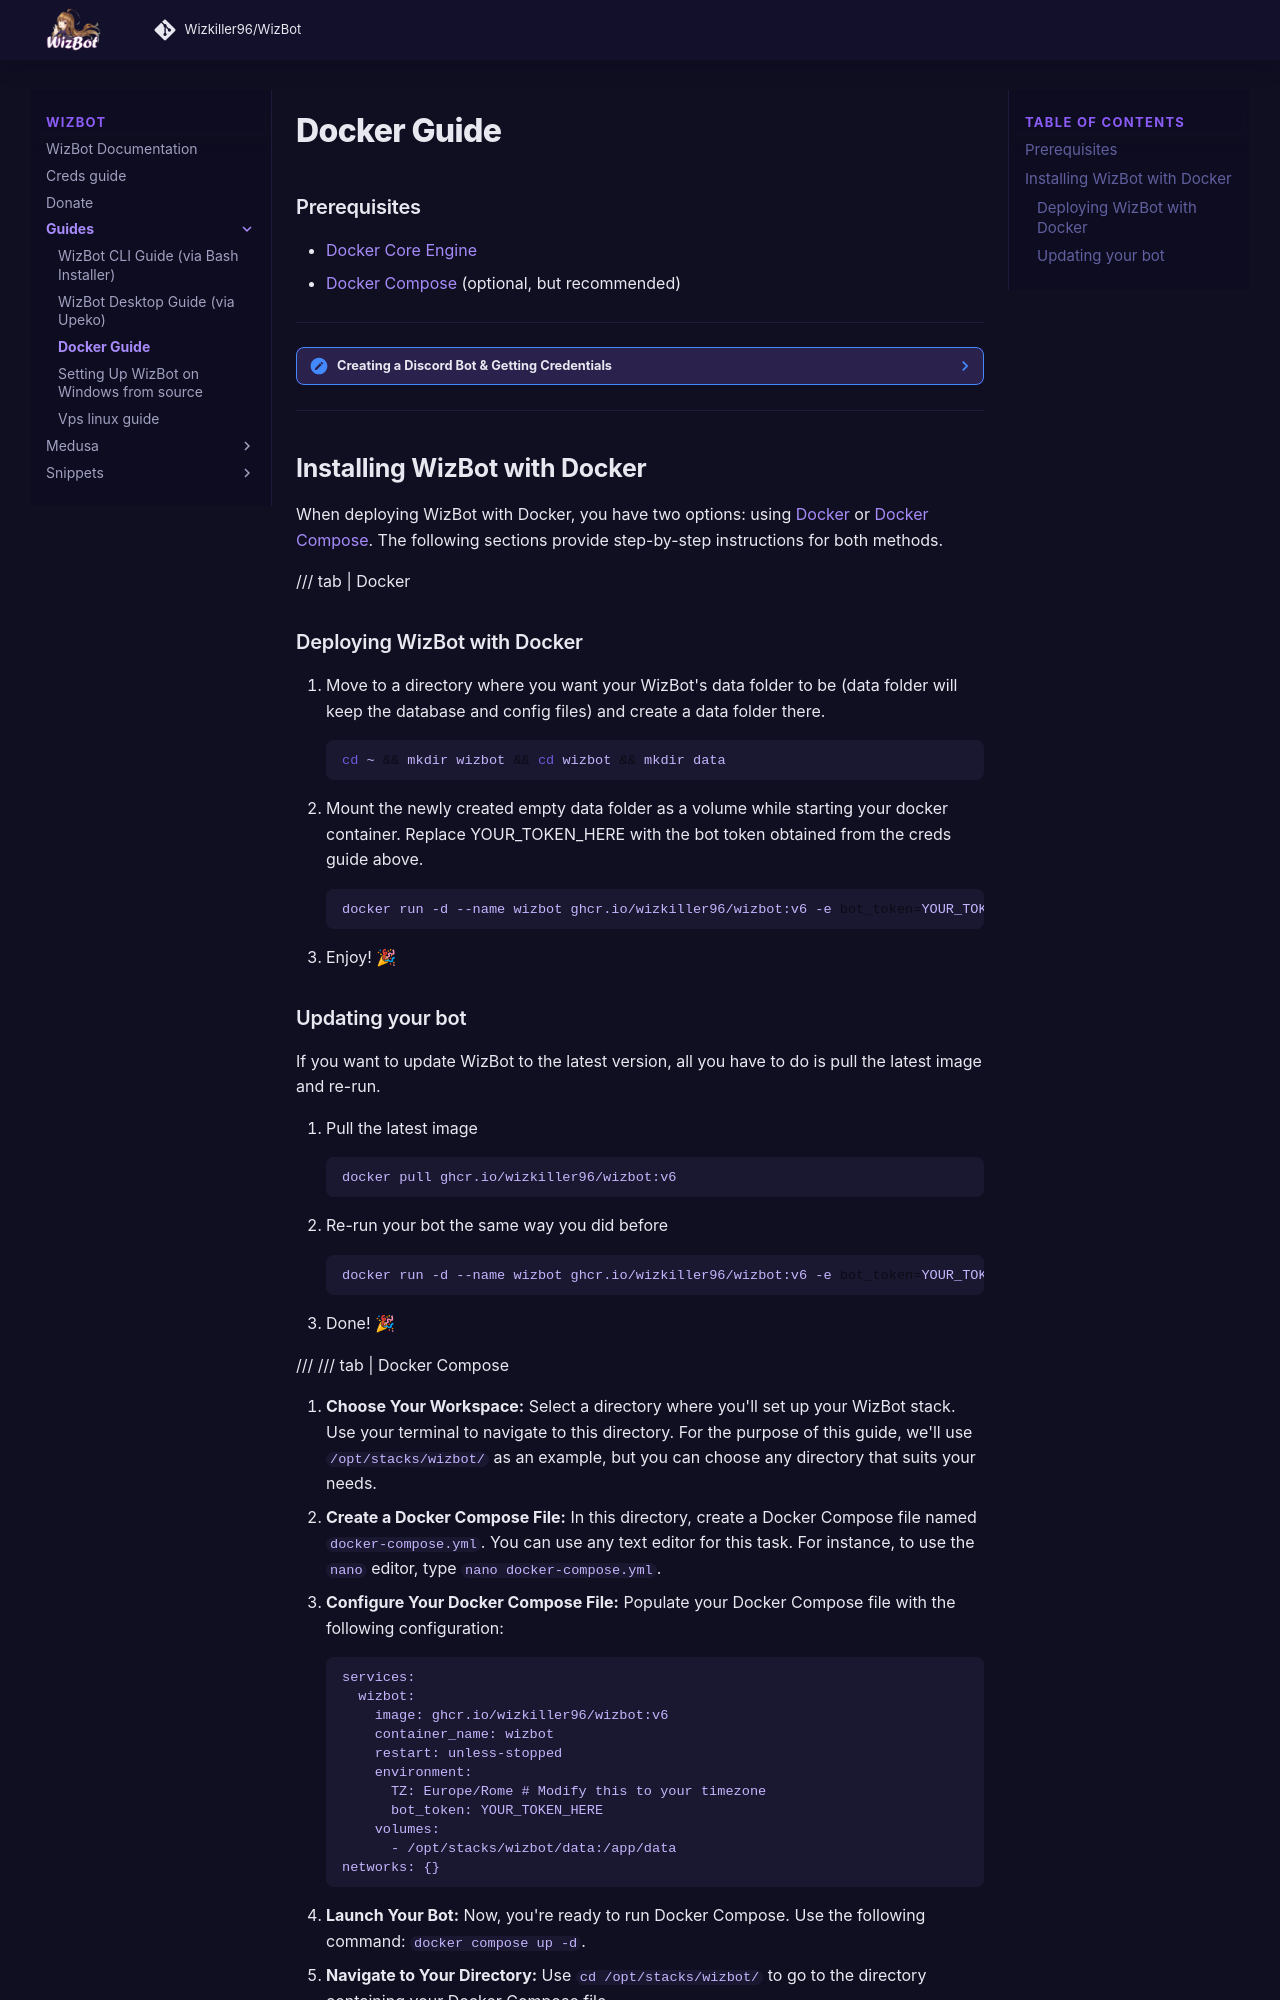

repository: Wizkiller96/WizBot · page: guides/docker-guide/index.html · generator: mkdocs

# Docker Guide

### Prerequisites

- [Docker Core Engine](https://docs.docker.com/engine/install/)
- [Docker Compose](https://docs.docker.com/compose/install/) (optional, but recommended)

---

??? note "Creating a Discord Bot & Getting Credentials"
    --8<-- "md/creds-guide.md"

---

## Installing WizBot with Docker

When deploying WizBot with Docker, you have two options: using [Docker](#__tabbed_1_1) or [Docker Compose](#__tabbed_1_2). The following sections provide step-by-step instructions for both methods.

/// tab | Docker

### Deploying WizBot with Docker

1. Move to a directory where you want your WizBot's data folder to be (data folder will keep the database and config files) and create a data folder there.
    ``` sh
    cd ~ && mkdir wizbot && cd wizbot && mkdir data
    ```
2. Mount the newly created empty data folder as a volume while starting your docker container. Replace YOUR_TOKEN_HERE with the bot token obtained from the creds guide above.
    ``` sh
    docker run -d --name wizbot ghcr.io/wizkiller96/wizbot:v6 -e bot_token=YOUR_TOKEN_HERE -v "./data:/app/data" && docker logs -f --tail 500 wizbot
    ```
3. Enjoy! 🎉
